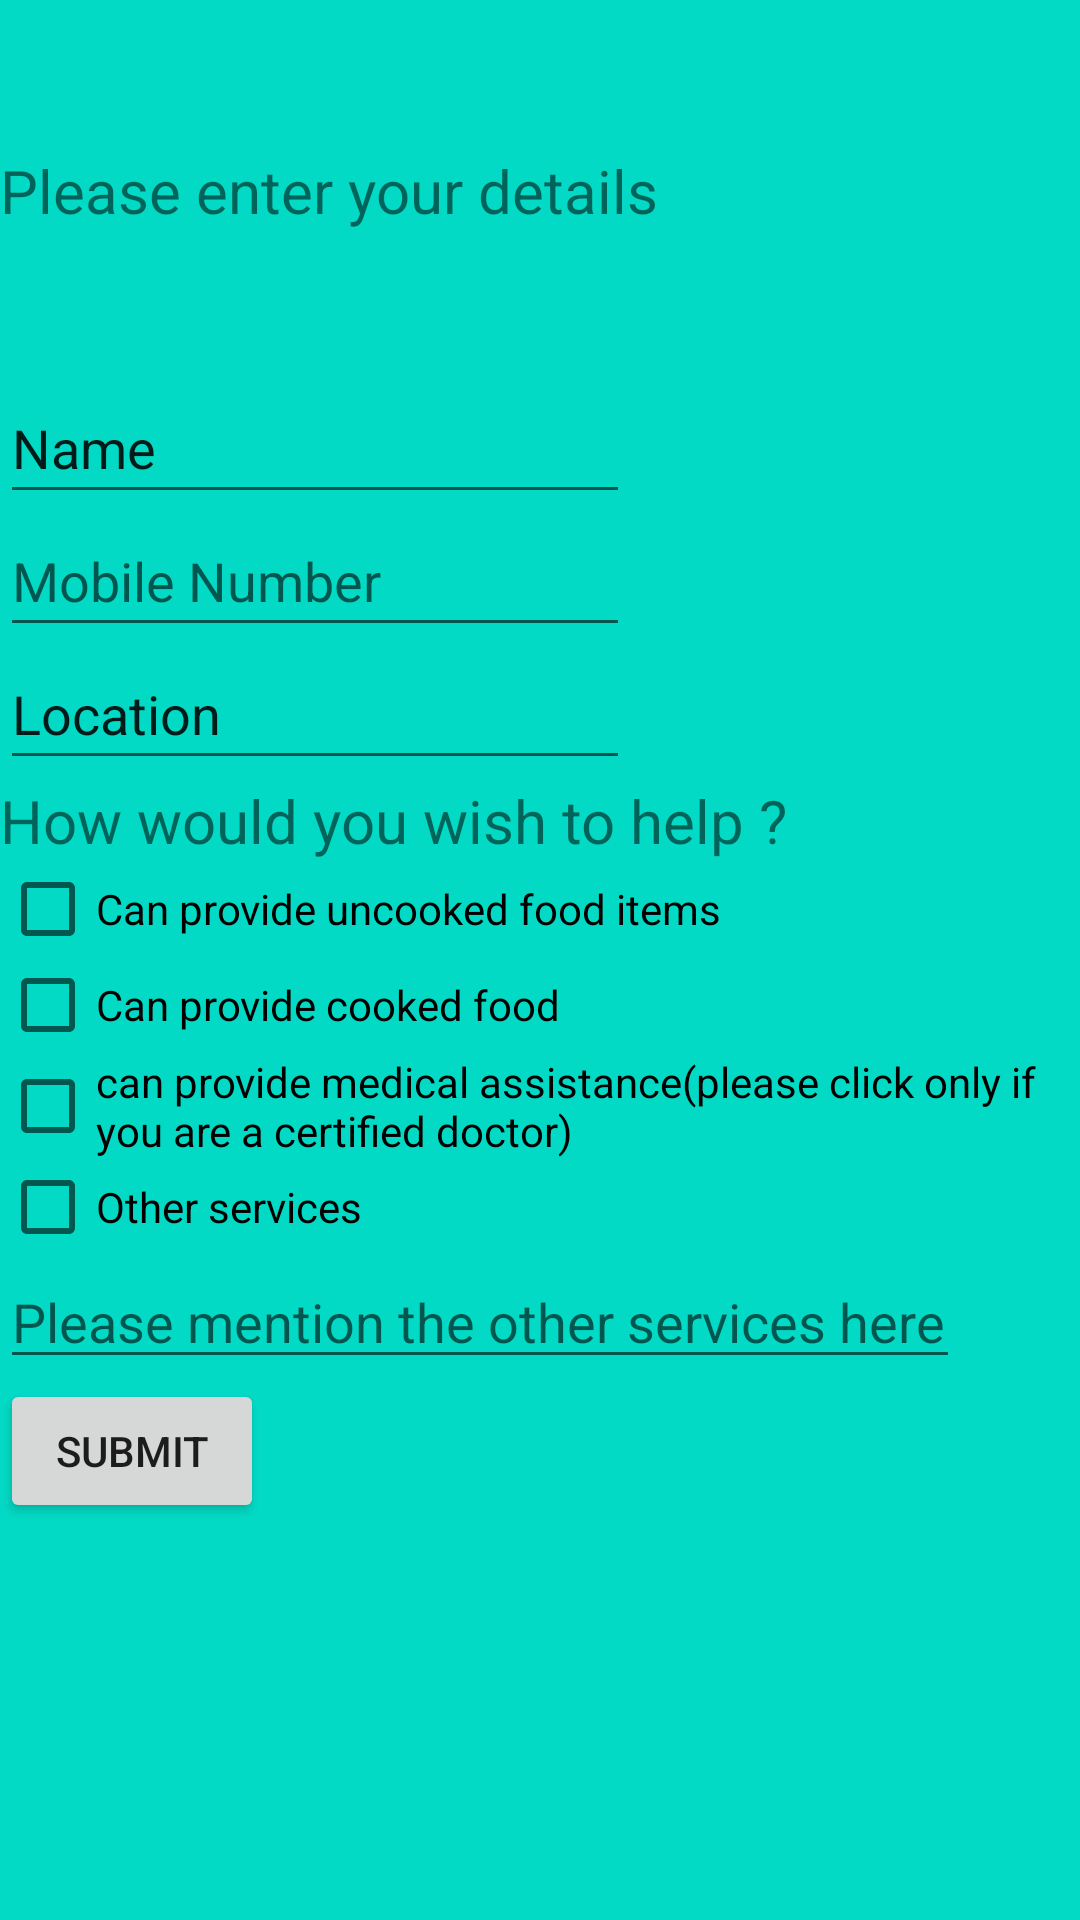

The Android layout XML behind this screen, and the referenced resources:
<!-- AndroidManifest.xml: application theme AppTheme -->
<!-- res/layout/activity_main2.xml -->
<?xml version="1.0" encoding="utf-8"?>
<androidx.appcompat.widget.LinearLayoutCompat xmlns:android="http://schemas.android.com/apk/res/android"
    xmlns:app="http://schemas.android.com/apk/res-auto"
    xmlns:tools="http://schemas.android.com/tools"
    android:layout_width="match_parent"
    android:layout_height="match_parent"
    tools:context=".Main2Activity"
    android:orientation="vertical">

        <TextView
            android:id="@+id/line1"
            android:layout_width="wrap_content"
            android:layout_height="wrap_content"
            android:paddingVertical="50dp"
            android:text="@string/please_enter_your_details_that_will_help_us_locate_you_to_nearest_community"
            android:textSize="20dp" />

        <EditText
            android:id="@+id/line2"
            android:layout_width="wrap_content"
            android:layout_height="wrap_content"
            android:ems="10"
            android:inputType="textPersonName"
            android:paddingVertical="10dp"
            android:text="Name" />

        <EditText
            android:id="@+id/line3"
            android:layout_width="wrap_content"
            android:layout_height="wrap_content"
            android:ems="10"
            android:hint="Mobile Number"
            android:inputType="phone"
            android:paddingVertical="10dp" />

        <EditText
            android:id="@+id/line4"
            android:layout_width="wrap_content"
            android:layout_height="wrap_content"
            android:ems="10"
            android:inputType="textPersonName"
            android:paddingVertical="10dp"
            android:text="Location" />

        <TextView
            android:id="@+id/line5"
            android:layout_width="wrap_content"
            android:layout_height="wrap_content"
            android:text="How would you wish to help ?"
            android:textSize="20dp" />

        <CheckBox
            android:id="@+id/line6"
            android:layout_width="wrap_content"
            android:layout_height="wrap_content"
            android:text="Can provide uncooked food items" />

        <CheckBox
            android:id="@+id/line7"
            android:layout_width="wrap_content"
            android:layout_height="wrap_content"
            android:text="Can provide cooked food" />

        <CheckBox
            android:id="@+id/checkBox3"
            android:layout_width="wrap_content"
            android:layout_height="wrap_content"
            android:text="can provide medical assistance(please click only if you are a certified doctor)" />

        <CheckBox
            android:id="@+id/checkBox4"
            android:layout_width="wrap_content"
            android:layout_height="wrap_content"
            android:text="Other services" />

        <EditText
            android:id="@+id/editText8"
            android:layout_width="320dp"
            android:layout_height="wrap_content"
            android:ems="10"
            android:hint="Please mention the other services here"
            android:inputType="textLongMessage|textPersonName" />

        <Button
            android:id="@+id/button"
            android:layout_width="wrap_content"
            android:layout_height="wrap_content"
            android:text="Submit" />

        <androidx.constraintlayout.widget.ConstraintLayout
            android:layout_width="match_parent"
            android:layout_height="match_parent">

        </androidx.constraintlayout.widget.ConstraintLayout>

        <androidx.constraintlayout.widget.ConstraintLayout
            android:layout_width="match_parent"
            android:layout_height="match_parent">

        </androidx.constraintlayout.widget.ConstraintLayout>




</androidx.appcompat.widget.LinearLayoutCompat>
<!-- resources referenced by this layout -->
<resources>
  <string name="please_enter_your_details_that_will_help_us_locate_you_to_nearest_community">Please enter your details</string>
  <style name="AppTheme" parent="Theme.AppCompat.Light.DarkActionBar">
          
          <item name="colorPrimary">@color/colorPrimary</item>
          <item name="colorPrimaryDark">@color/colorPrimaryDark</item>
          <item name="colorAccent">@color/colorAccent</item>
          <item name="android:colorBackground">@color/colorAccent</item>
      </style>
  <!-- not gathered from this repository: default colours our renderer supplied (Android Studio template values) -->
  <color name="colorPrimary">#FF6200EE</color>
  <color name="colorPrimaryDark">#FF3700B3</color>
  <color name="colorAccent">#FF03DAC5</color>
</resources>
